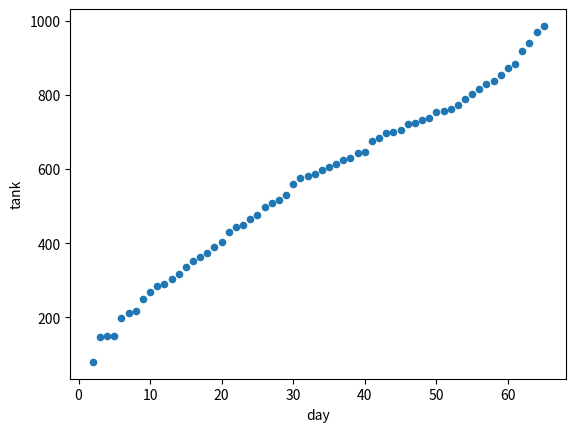

Python code for this plot:
from matplotlib import pyplot as plt
import pandas as pd

d = {"equipment": [
    {
        "date": "2022-02-25",
        "day": 2,
        "aircraft": 10,
        "helicopter": 7,
        "tank": 80,
        "APC": 516,
        "field artillery": 49,
        "MRL": 4,
        "military auto": 100,
        "fuel tank": 60,
        "drone": 0,
        "naval ship": 2,
        "anti-aircraft warfare": 0
    },
    {
        "date": "2022-02-26",
        "day": 3,
        "aircraft": 27,
        "helicopter": 26,
        "tank": 146,
        "APC": 706,
        "field artillery": 49,
        "MRL": 4,
        "military auto": 130,
        "fuel tank": 60,
        "drone": 2,
        "naval ship": 2,
        "anti-aircraft warfare": 0
    },
    {
        "date": "2022-02-27",
        "day": 4,
        "aircraft": 27,
        "helicopter": 26,
        "tank": 150,
        "APC": 706,
        "field artillery": 50,
        "MRL": 4,
        "military auto": 130,
        "fuel tank": 60,
        "drone": 2,
        "naval ship": 2,
        "anti-aircraft warfare": 0
    },
    {
        "date": "2022-02-28",
        "day": 5,
        "aircraft": 29,
        "helicopter": 29,
        "tank": 150,
        "APC": 816,
        "field artillery": 74,
        "MRL": 21,
        "military auto": 291,
        "fuel tank": 60,
        "drone": 3,
        "naval ship": 2,
        "anti-aircraft warfare": 5
    },
    {
        "date": "2022-03-01",
        "day": 6,
        "aircraft": 29,
        "helicopter": 29,
        "tank": 198,
        "APC": 846,
        "field artillery": 77,
        "MRL": 24,
        "military auto": 305,
        "fuel tank": 60,
        "drone": 3,
        "naval ship": 2,
        "anti-aircraft warfare": 7
    },
    {
        "date": "2022-03-02",
        "day": 7,
        "aircraft": 30,
        "helicopter": 31,
        "tank": 211,
        "APC": 862,
        "field artillery": 85,
        "MRL": 40,
        "military auto": 355,
        "fuel tank": 60,
        "drone": 3,
        "naval ship": 2,
        "anti-aircraft warfare": 9
    },
    {
        "date": "2022-03-03",
        "day": 8,
        "aircraft": 30,
        "helicopter": 31,
        "tank": 217,
        "APC": 900,
        "field artillery": 90,
        "MRL": 42,
        "military auto": 374,
        "fuel tank": 60,
        "drone": 3,
        "naval ship": 2,
        "anti-aircraft warfare": 11
    },
    {
        "date": "2022-03-04",
        "day": "9",
        "aircraft": 33,
        "helicopter": 37,
        "tank": 251,
        "APC": 939,
        "field artillery": 105,
        "MRL": 50,
        "military auto": 404,
        "fuel tank": 60,
        "drone": 3,
        "naval ship": 2,
        "anti-aircraft warfare": 18
    },
    {
        "date": "2022-03-05",
        "day": 10,
        "aircraft": 39,
        "helicopter": 40,
        "tank": 269,
        "APC": 945,
        "field artillery": 105,
        "MRL": 50,
        "military auto": 409,
        "fuel tank": 60,
        "drone": 3,
        "naval ship": 2,
        "anti-aircraft warfare": 19
    },
    {
        "date": "2022-03-06",
        "day": 11,
        "aircraft": 44,
        "helicopter": 48,
        "tank": 285,
        "APC": 985,
        "field artillery": 109,
        "MRL": 50,
        "military auto": 447,
        "fuel tank": 60,
        "drone": 4,
        "naval ship": 2,
        "anti-aircraft warfare": 21
    },
    {
        "date": "2022-03-07",
        "day": 12,
        "aircraft": 46,
        "helicopter": 68,
        "tank": 290,
        "APC": 999,
        "field artillery": 117,
        "MRL": 50,
        "military auto": 454,
        "fuel tank": 60,
        "drone": 7,
        "naval ship": 3,
        "anti-aircraft warfare": 23
    },
    {
        "date": "2022-03-08",
        "day": 13,
        "aircraft": 48,
        "helicopter": 80,
        "tank": 303,
        "APC": 1036,
        "field artillery": 120,
        "MRL": 56,
        "military auto": 474,
        "fuel tank": 60,
        "drone": 7,
        "naval ship": 3,
        "anti-aircraft warfare": 27
    },
    {
        "date": "2022-03-09",
        "day": 14,
        "aircraft": 49,
        "helicopter": 81,
        "tank": 317,
        "APC": 1070,
        "field artillery": 120,
        "MRL": 56,
        "military auto": 482,
        "fuel tank": 60,
        "drone": 7,
        "naval ship": 3,
        "anti-aircraft warfare": 28
    },
    {
        "date": "2022-03-10",
        "day": 15,
        "aircraft": 49,
        "helicopter": 81,
        "tank": 335,
        "APC": 1105,
        "field artillery": 123,
        "MRL": 56,
        "military auto": 526,
        "fuel tank": 60,
        "drone": 7,
        "naval ship": 3,
        "anti-aircraft warfare": 29
    },
    {
        "date": "2022-03-11",
        "day": 16,
        "aircraft": 57,
        "helicopter": 83,
        "tank": 353,
        "APC": 1165,
        "field artillery": 125,
        "MRL": 58,
        "military auto": 558,
        "fuel tank": 60,
        "drone": 7,
        "naval ship": 3,
        "anti-aircraft warfare": 31
    },
    {
        "date": "2022-03-12",
        "day": 17,
        "aircraft": 58,
        "helicopter": 83,
        "tank": 362,
        "APC": 1205,
        "field artillery": 135,
        "MRL": 62,
        "military auto": 585,
        "fuel tank": 60,
        "drone": 7,
        "naval ship": 3,
        "anti-aircraft warfare": 33
    },
    {
        "date": "2022-03-13",
        "day": 18,
        "aircraft": 74,
        "helicopter": 86,
        "tank": 374,
        "APC": 1226,
        "field artillery": 140,
        "MRL": 62,
        "military auto": 600,
        "fuel tank": 60,
        "drone": 7,
        "naval ship": 3,
        "anti-aircraft warfare": 34
    },
    {
        "date": "2022-03-14",
        "day": 19,
        "aircraft": 77,
        "helicopter": 90,
        "tank": 389,
        "APC": 1249,
        "field artillery": 150,
        "MRL": 64,
        "military auto": 617,
        "fuel tank": 60,
        "drone": 8,
        "naval ship": 3,
        "anti-aircraft warfare": 34
    },
    {
        "date": "2022-03-15",
        "day": 20,
        "aircraft": 81,
        "helicopter": 95,
        "tank": 404,
        "APC": 1279,
        "field artillery": 150,
        "MRL": 64,
        "military auto": 640,
        "fuel tank": 60,
        "drone": 9,
        "naval ship": 3,
        "anti-aircraft warfare": 36
    },
    {
        "date": "2022-03-16",
        "day": "21",
        "aircraft": 84,
        "helicopter": 108,
        "tank": 430,
        "APC": 1375,
        "field artillery": 190,
        "MRL": 70,
        "military auto": 819,
        "fuel tank": 60,
        "drone": 11,
        "naval ship": 3,
        "anti-aircraft warfare": 43,
        "special equipment": 10
    },
    {
        "date": "2022-03-17",
        "day": 22,
        "aircraft": 86,
        "helicopter": 108,
        "tank": 444,
        "APC": 1435,
        "field artillery": 201,
        "MRL": 72,
        "military auto": 864,
        "fuel tank": 60,
        "drone": 11,
        "naval ship": 3,
        "anti-aircraft warfare": 43,
        "special equipment": 10
    },
    {
        "date": "2022-03-18",
        "day": 23,
        "aircraft": 93,
        "helicopter": 112,
        "tank": 450,
        "APC": 1448,
        "field artillery": 205,
        "MRL": 72,
        "military auto": 879,
        "fuel tank": 60,
        "drone": 12,
        "naval ship": 3,
        "anti-aircraft warfare": 43,
        "special equipment": 11
    },
    {
        "date": "2022-03-19",
        "day": 24,
        "aircraft": 95,
        "helicopter": 115,
        "tank": 466,
        "APC": 1470,
        "field artillery": 213,
        "MRL": 72,
        "military auto": 914,
        "fuel tank": 60,
        "drone": 17,
        "naval ship": 3,
        "anti-aircraft warfare": 44,
        "special equipment": 11
    },
    {
        "date": "2022-03-20",
        "day": 25,
        "aircraft": 96,
        "helicopter": 118,
        "tank": 476,
        "APC": 1487,
        "field artillery": 230,
        "MRL": 74,
        "military auto": 947,
        "fuel tank": 60,
        "drone": 21,
        "naval ship": 3,
        "anti-aircraft warfare": 44,
        "special equipment": 12
    },
    {
        "date": "2022-03-21",
        "day": 26,
        "aircraft": 97,
        "helicopter": 121,
        "tank": 498,
        "APC": 1535,
        "field artillery": 240,
        "MRL": 80,
        "military auto": 969,
        "fuel tank": 60,
        "drone": 24,
        "naval ship": 3,
        "anti-aircraft warfare": 45,
        "special equipment": 13
    },
    {
        "date": "2022-03-22",
        "day": 27,
        "aircraft": 99,
        "helicopter": 123,
        "tank": 509,
        "APC": 1556,
        "field artillery": 252,
        "MRL": 80,
        "military auto": 1000,
        "fuel tank": 70,
        "drone": 35,
        "naval ship": 3,
        "anti-aircraft warfare": 45,
        "special equipment": 15
    },
    {
        "date": "2022-03-23",
        "day": 28,
        "aircraft": 101,
        "helicopter": 124,
        "tank": 517,
        "APC": 1578,
        "field artillery": 267,
        "MRL": 80,
        "military auto": 1008,
        "fuel tank": 70,
        "drone": 42,
        "naval ship": 4,
        "anti-aircraft warfare": 47,
        "special equipment": 15
    },
    {
        "date": "2022-03-24",
        "day": 29,
        "aircraft": 108,
        "helicopter": 124,
        "tank": 530,
        "APC": 1597,
        "field artillery": 280,
        "MRL": 82,
        "military auto": 1033,
        "fuel tank": 72,
        "drone": 50,
        "naval ship": 4,
        "anti-aircraft warfare": 47,
        "special equipment": 16
    },
    {
        "date": "2022-03-25",
        "day": 30,
        "aircraft": 115,
        "helicopter": 125,
        "tank": 561,
        "APC": 1625,
        "field artillery": 291,
        "MRL": 90,
        "military auto": 1089,
        "fuel tank": 72,
        "drone": 53,
        "naval ship": 5,
        "anti-aircraft warfare": 49,
        "special equipment": 18
    },
    {
        "date": "2022-03-26",
        "day": 31,
        "aircraft": 117,
        "helicopter": 127,
        "tank": 575,
        "APC": 1640,
        "field artillery": 293,
        "MRL": 91,
        "military auto": 1131,
        "fuel tank": 73,
        "drone": 56,
        "naval ship": 7,
        "anti-aircraft warfare": 51,
        "special equipment": 19,
        "mobile SRBM system": 2
    },
    {
        "date": "2022-03-27",
        "day": 32,
        "aircraft": 121,
        "helicopter": 127,
        "tank": 582,
        "APC": 1664,
        "field artillery": 294,
        "MRL": 93,
        "military auto": 1144,
        "fuel tank": 73,
        "drone": 56,
        "naval ship": 7,
        "anti-aircraft warfare": 52,
        "special equipment": 21,
        "mobile SRBM system": 4
    },
    {
        "date": "2022-03-28",
        "day": 33,
        "aircraft": 123,
        "helicopter": 127,
        "tank": 586,
        "APC": 1694,
        "field artillery": 302,
        "MRL": 95,
        "military auto": 1150,
        "fuel tank": 73,
        "drone": 66,
        "naval ship": 7,
        "anti-aircraft warfare": 54,
        "special equipment": 21,
        "mobile SRBM system": 4
    },
    {
        "date": "2022-03-29",
        "day": 34,
        "aircraft": 127,
        "helicopter": 129,
        "tank": 597,
        "APC": 1710,
        "field artillery": 303,
        "MRL": 96,
        "military auto": 1178,
        "fuel tank": 73,
        "drone": 71,
        "naval ship": 7,
        "anti-aircraft warfare": 54,
        "special equipment": 21,
        "mobile SRBM system": 4
    },
    {
        "date": "2022-03-30",
        "day": 35,
        "aircraft": 131,
        "helicopter": 131,
        "tank": 605,
        "APC": 1723,
        "field artillery": 305,
        "MRL": 96,
        "military auto": 1184,
        "fuel tank": 75,
        "drone": 81,
        "naval ship": 7,
        "anti-aircraft warfare": 54,
        "special equipment": 21,
        "mobile SRBM system": 4
    },
    {
        "date": "2022-03-31",
        "day": 36,
        "aircraft": 135,
        "helicopter": 131,
        "tank": 614,
        "APC": 1735,
        "field artillery": 311,
        "MRL": 96,
        "military auto": 1201,
        "fuel tank": 75,
        "drone": 83,
        "naval ship": 7,
        "anti-aircraft warfare": 54,
        "special equipment": 22,
        "mobile SRBM system": 4
    },
    {
        "date": "2022-04-01",
        "day": 37,
        "aircraft": 143,
        "helicopter": 131,
        "tank": 625,
        "APC": 1751,
        "field artillery": 316,
        "MRL": 96,
        "military auto": 1220,
        "fuel tank": 76,
        "drone": 85,
        "naval ship": 7,
        "anti-aircraft warfare": 54,
        "special equipment": 24,
        "mobile SRBM system": 4
    },
    {
        "date": "2022-04-02",
        "day": 38,
        "aircraft": 143,
        "helicopter": 134,
        "tank": 631,
        "APC": 1776,
        "field artillery": 317,
        "MRL": 100,
        "military auto": 1236,
        "fuel tank": 76,
        "drone": 87,
        "naval ship": 7,
        "anti-aircraft warfare": 54,
        "special equipment": 24,
        "mobile SRBM system": 4
    },
    {
        "date": "2022-04-03",
        "day": 39,
        "aircraft": 143,
        "helicopter": 134,
        "tank": 644,
        "APC": 1830,
        "field artillery": 325,
        "MRL": 105,
        "military auto": 1249,
        "fuel tank": 76,
        "drone": 89,
        "naval ship": 7,
        "anti-aircraft warfare": 54,
        "special equipment": 24,
        "mobile SRBM system": 4
    },
    {
        "date": "2022-04-04",
        "day": 40,
        "aircraft": 147,
        "helicopter": 134,
        "tank": 647,
        "APC": 1844,
        "field artillery": 330,
        "MRL": 107,
        "military auto": 1273,
        "fuel tank": 76,
        "drone": 91,
        "naval ship": 7,
        "anti-aircraft warfare": 54,
        "special equipment": 25,
        "mobile SRBM system": 4
    },
    {
        "date": "2022-04-05",
        "day": 41,
        "aircraft": 150,
        "helicopter": 134,
        "tank": 676,
        "APC": 1858,
        "field artillery": 332,
        "MRL": 107,
        "military auto": 1322,
        "fuel tank": 76,
        "drone": 94,
        "naval ship": 7,
        "anti-aircraft warfare": 55,
        "special equipment": 25,
        "mobile SRBM system": 4
    },
    {
        "date": "2022-04-06",
        "day": 42,
        "aircraft": 150,
        "helicopter": 135,
        "tank": 684,
        "APC": 1861,
        "field artillery": 332,
        "MRL": 107,
        "military auto": 1324,
        "fuel tank": 76,
        "drone": 96,
        "naval ship": 7,
        "anti-aircraft warfare": 55,
        "special equipment": 25,
        "mobile SRBM system": 4
    },
    {
        "date": "2022-04-07",
        "day": 43,
        "aircraft": 150,
        "helicopter": 135,
        "tank": 698,
        "APC": 1891,
        "field artillery": 332,
        "MRL": 108,
        "military auto": 1358,
        "fuel tank": 76,
        "drone": 111,
        "naval ship": 7,
        "anti-aircraft warfare": 55,
        "special equipment": 25,
        "mobile SRBM system": 4
    },
    {
        "date": "2022-04-08",
        "day": 44,
        "aircraft": 150,
        "helicopter": 135,
        "tank": 700,
        "APC": 1891,
        "field artillery": 333,
        "MRL": 108,
        "military auto": 1361,
        "fuel tank": 76,
        "drone": 112,
        "naval ship": 7,
        "anti-aircraft warfare": 55,
        "special equipment": 25,
        "mobile SRBM system": 4
    },
    {
        "date": "2022-04-09",
        "day": 45,
        "aircraft": 151,
        "helicopter": 136,
        "tank": 705,
        "APC": 1895,
        "field artillery": 335,
        "MRL": 108,
        "military auto": 1363,
        "fuel tank": 76,
        "drone": 112,
        "naval ship": 7,
        "anti-aircraft warfare": 55,
        "special equipment": 25,
        "mobile SRBM system": 4
    },
    {
        "date": "2022-04-10",
        "day": 46,
        "aircraft": 152,
        "helicopter": 137,
        "tank": 722,
        "APC": 1911,
        "field artillery": 342,
        "MRL": 108,
        "military auto": 1384,
        "fuel tank": 76,
        "drone": 112,
        "naval ship": 7,
        "anti-aircraft warfare": 55,
        "special equipment": 25,
        "mobile SRBM system": 4
    },
    {
        "date": "2022-04-11",
        "day": 47,
        "aircraft": 154,
        "helicopter": 137,
        "tank": 725,
        "APC": 1923,
        "field artillery": 347,
        "MRL": 111,
        "military auto": 1387,
        "fuel tank": 76,
        "drone": 119,
        "naval ship": 7,
        "anti-aircraft warfare": 55,
        "special equipment": 25,
        "mobile SRBM system": 4
    },
    {
        "date": "2022-04-12",
        "day": 48,
        "aircraft": 157,
        "helicopter": 140,
        "tank": 732,
        "APC": 1946,
        "field artillery": 349,
        "MRL": 111,
        "military auto": 1406,
        "fuel tank": 76,
        "drone": 124,
        "naval ship": 7,
        "anti-aircraft warfare": 63,
        "special equipment": 25,
        "mobile SRBM system": 4
    },
    {
        "date": "2022-04-13",
        "day": 49,
        "aircraft": 158,
        "helicopter": 143,
        "tank": 739,
        "APC": 1964,
        "field artillery": 358,
        "MRL": 115,
        "military auto": 1429,
        "fuel tank": 76,
        "drone": 132,
        "naval ship": 7,
        "anti-aircraft warfare": 64,
        "special equipment": 25,
        "mobile SRBM system": 4
    },
    {
        "date": "2022-04-14",
        "day": 50,
        "aircraft": 160,
        "helicopter": 144,
        "tank": 753,
        "APC": 1968,
        "field artillery": 366,
        "MRL": 122,
        "military auto": 1437,
        "fuel tank": 76,
        "drone": 134,
        "naval ship": 7,
        "anti-aircraft warfare": 64,
        "special equipment": 25,
        "mobile SRBM system": 4
    },
    {
        "date": "2022-04-15",
        "day": 51,
        "aircraft": 163,
        "helicopter": 144,
        "tank": 756,
        "APC": 1976,
        "field artillery": 366,
        "MRL": 122,
        "military auto": 1443,
        "fuel tank": 76,
        "drone": 135,
        "naval ship": 8,
        "anti-aircraft warfare": 66,
        "special equipment": 25,
        "mobile SRBM system": 4
    },
    {
        "date": "2022-04-16",
        "day": 52,
        "aircraft": 163,
        "helicopter": 145,
        "tank": 762,
        "APC": 1982,
        "field artillery": 371,
        "MRL": 125,
        "military auto": 1458,
        "fuel tank": 76,
        "drone": 138,
        "naval ship": 8,
        "anti-aircraft warfare": 66,
        "special equipment": 26,
        "mobile SRBM system": 4
    },
    {
        "date": "2022-04-17",
        "day": 53,
        "aircraft": 165,
        "helicopter": 146,
        "tank": 773,
        "APC": 2002,
        "field artillery": 376,
        "MRL": 127,
        "military auto": 1471,
        "fuel tank": 76,
        "drone": 148,
        "naval ship": 8,
        "anti-aircraft warfare": 66,
        "special equipment": 27,
        "mobile SRBM system": 4
    },
    {
        "date": "2022-04-18",
        "day": 54,
        "aircraft": 167,
        "helicopter": 147,
        "tank": 790,
        "APC": 2041,
        "field artillery": 381,
        "MRL": 130,
        "military auto": 1487,
        "fuel tank": 76,
        "drone": 155,
        "naval ship": 8,
        "anti-aircraft warfare": 67,
        "special equipment": 27,
        "mobile SRBM system": 4
    },
    {
        "date": "2022-04-19",
        "day": 55,
        "aircraft": 169,
        "helicopter": 150,
        "tank": 802,
        "APC": 2063,
        "field artillery": 386,
        "MRL": 132,
        "military auto": 1495,
        "fuel tank": 76,
        "drone": 158,
        "naval ship": 8,
        "anti-aircraft warfare": 67,
        "special equipment": 27,
        "mobile SRBM system": 4
    },
    {
        "date": "2022-04-20",
        "day": 56,
        "aircraft": 171,
        "helicopter": 150,
        "tank": 815,
        "APC": 2087,
        "field artillery": 391,
        "MRL": 136,
        "military auto": 1504,
        "fuel tank": 76,
        "drone": 165,
        "naval ship": 8,
        "anti-aircraft warfare": 67,
        "special equipment": 27,
        "mobile SRBM system": 4
    },
    {
        "date": "2022-04-21",
        "day": 57,
        "aircraft": 172,
        "helicopter": 151,
        "tank": 829,
        "APC": 2118,
        "field artillery": 393,
        "MRL": 136,
        "military auto": 1508,
        "fuel tank": 76,
        "drone": 166,
        "naval ship": 8,
        "anti-aircraft warfare": 67,
        "special equipment": 27,
        "mobile SRBM system": 4
    },
    {
        "date": "2022-04-22",
        "day": 58,
        "aircraft": 176,
        "helicopter": 153,
        "tank": 838,
        "APC": 2162,
        "field artillery": 397,
        "MRL": 138,
        "military auto": 1523,
        "fuel tank": 76,
        "drone": 172,
        "naval ship": 8,
        "anti-aircraft warfare": 69,
        "special equipment": 27,
        "mobile SRBM system": 4
    },
    {
        "date": "2022-04-23",
        "day": 59,
        "aircraft": 177,
        "helicopter": 154,
        "tank": 854,
        "APC": 2205,
        "field artillery": 403,
        "MRL": 143,
        "military auto": 1543,
        "fuel tank": 76,
        "drone": 182,
        "naval ship": 8,
        "anti-aircraft warfare": 69,
        "special equipment": 27,
        "mobile SRBM system": 4
    },
    {
        "date": "2022-04-24",
        "day": 60,
        "aircraft": 179,
        "helicopter": 154,
        "tank": 873,
        "APC": 2238,
        "field artillery": 408,
        "MRL": 147,
        "military auto": 1557,
        "fuel tank": 76,
        "drone": 191,
        "naval ship": 8,
        "anti-aircraft warfare": 69,
        "special equipment": 28,
        "mobile SRBM system": 4
    },
    {
        "date": "2022-04-25",
        "day": 61,
        "aircraft": 181,
        "helicopter": 154,
        "tank": 884,
        "APC": 2258,
        "field artillery": 411,
        "MRL": 149,
        "military auto": 1566,
        "fuel tank": 76,
        "drone": 201,
        "naval ship": 8,
        "anti-aircraft warfare": 69,
        "special equipment": 28,
        "mobile SRBM system": 4
    },
    {
        "date": "2022-04-26",
        "day": 62,
        "aircraft": 184,
        "helicopter": 154,
        "tank": 918,
        "APC": 2308,
        "field artillery": 416,
        "MRL": 149,
        "military auto": 1643,
        "fuel tank": 76,
        "drone": 205,
        "naval ship": 8,
        "anti-aircraft warfare": 69,
        "special equipment": 31,
        "mobile SRBM system": 4
    },
    {
        "date": "2022-04-27",
        "day": 63,
        "aircraft": 185,
        "helicopter": 155,
        "tank": 939,
        "APC": 2342,
        "field artillery": 421,
        "MRL": 149,
        "military auto": 1666,
        "fuel tank": 76,
        "drone": 207,
        "naval ship": 8,
        "anti-aircraft warfare": 71,
        "special equipment": 31,
        "mobile SRBM system": 4
    },
    {
        "date": "2022-04-28",
        "day": 64,
        "aircraft": 187,
        "helicopter": 155,
        "tank": 970,
        "APC": 2389,
        "field artillery": 431,
        "MRL": 151,
        "military auto": 1688,
        "fuel tank": 76,
        "drone": 215,
        "naval ship": 8,
        "anti-aircraft warfare": 72,
        "special equipment": 31,
        "mobile SRBM system": 4
    },
    {
        "date": "2022-04-29",
        "day": 65,
        "aircraft": 189,
        "helicopter": 155,
        "tank": 986,
        "APC": 2418,
        "field artillery": 435,
        "MRL": 151,
        "military auto": 1695,
        "fuel tank": 76,
        "drone": 229,
        "naval ship": 8,
        "anti-aircraft warfare": 73,
        "special equipment": 31,
        "mobile SRBM system": 4
    }
]}

df = pd.DataFrame(d['equipment'])
print(df)
df.plot(x='day', y='tank', kind='scatter') #change values here
plt.show()
